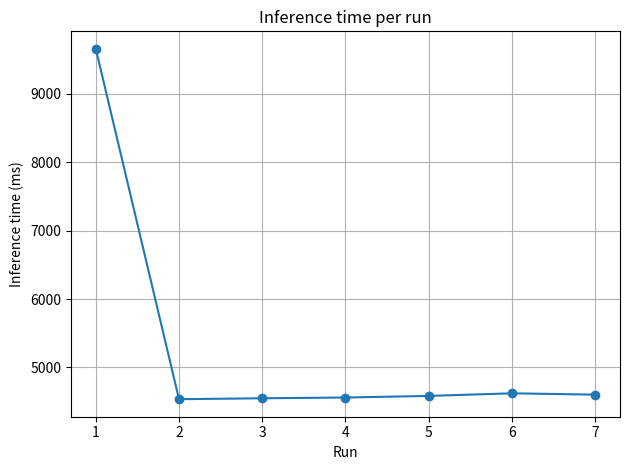
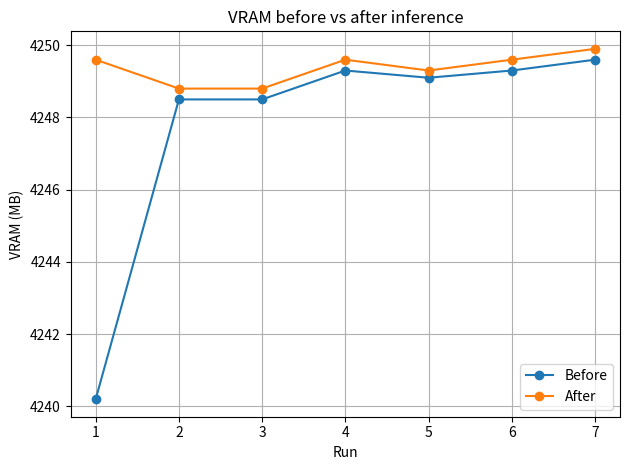
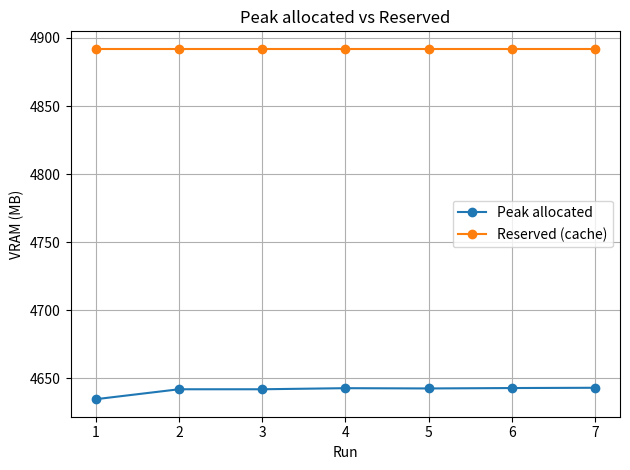
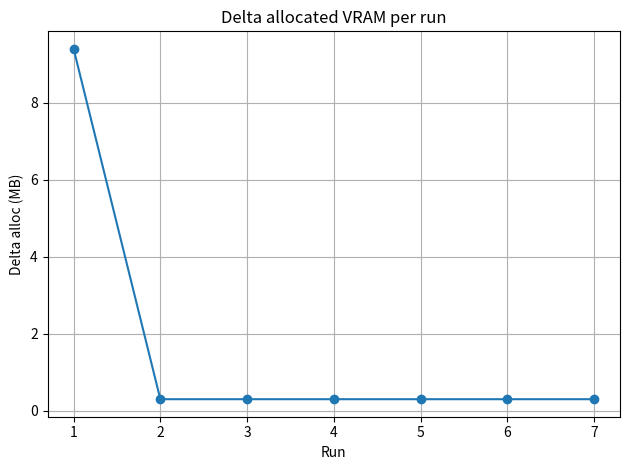
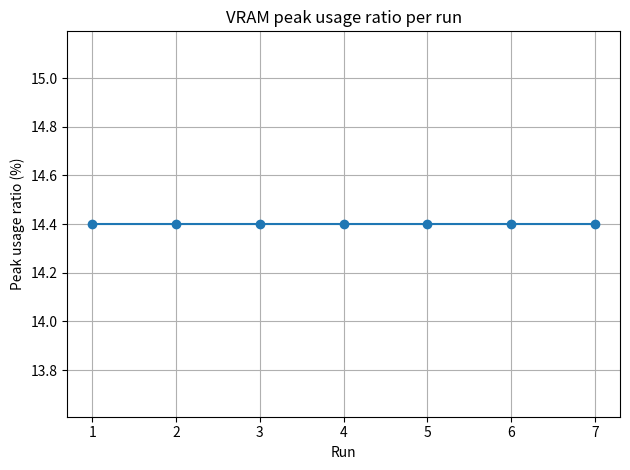

Source code (Python) for these figures, in order:
import re
import pandas as pd
import os
import matplotlib.pyplot as plt

RAW_LOG = r"""
==================================================
  GPU Resource Usage (NVIDIA RTX 5000 Ada Generation)
==================================================
  Inference time        : 9658.5 ms (9.66 s)
  VRAM before inference  : 4240.2 MB
  VRAM after inference   : 4249.6 MB
  VRAM peak (allocated)  : 4634.6 MB
  VRAM reserved (cache)  : 4892.0 MB
  VRAM total (device)    : 32228.8 MB
  VRAM peak usage ratio  : 14.4%
  Delta (alloc)          : +9.4 MB
==================================================

==================================================
  GPU Resource Usage (NVIDIA RTX 5000 Ada Generation)
==================================================
  Inference time        : 4535.1 ms (4.54 s)
  VRAM before inference  : 4248.5 MB
  VRAM after inference   : 4248.8 MB
  VRAM peak (allocated)  : 4641.9 MB
  VRAM reserved (cache)  : 4892.0 MB
  VRAM total (device)    : 32228.8 MB
  VRAM peak usage ratio  : 14.4%
  Delta (alloc)          : +0.3 MB
==================================================

==================================================
  GPU Resource Usage (NVIDIA RTX 5000 Ada Generation)
==================================================
  Inference time        : 4548.7 ms (4.55 s)
  VRAM before inference  : 4248.5 MB
  VRAM after inference   : 4248.8 MB
  VRAM peak (allocated)  : 4641.9 MB
  VRAM reserved (cache)  : 4892.0 MB
  VRAM total (device)    : 32228.8 MB
  VRAM peak usage ratio  : 14.4%
  Delta (alloc)          : +0.3 MB
==================================================

==================================================
  GPU Resource Usage (NVIDIA RTX 5000 Ada Generation)
==================================================
  Inference time        : 4559.7 ms (4.56 s)
  VRAM before inference  : 4249.3 MB
  VRAM after inference   : 4249.6 MB
  VRAM peak (allocated)  : 4642.7 MB
  VRAM reserved (cache)  : 4892.0 MB
  VRAM total (device)    : 32228.8 MB
  VRAM peak usage ratio  : 14.4%
  Delta (alloc)          : +0.3 MB
==================================================

==================================================
  GPU Resource Usage (NVIDIA RTX 5000 Ada Generation)
==================================================
  Inference time        : 4583.0 ms (4.58 s)
  VRAM before inference  : 4249.1 MB
  VRAM after inference   : 4249.3 MB
  VRAM peak (allocated)  : 4642.5 MB
  VRAM reserved (cache)  : 4892.0 MB
  VRAM total (device)    : 32228.8 MB
  VRAM peak usage ratio  : 14.4%
  Delta (alloc)          : +0.3 MB
==================================================

==================================================
  GPU Resource Usage (NVIDIA RTX 5000 Ada Generation)
==================================================
  Inference time        : 4621.2 ms (4.62 s)
  VRAM before inference  : 4249.3 MB
  VRAM after inference   : 4249.6 MB
  VRAM peak (allocated)  : 4642.8 MB
  VRAM reserved (cache)  : 4892.0 MB
  VRAM total (device)    : 32228.8 MB
  VRAM peak usage ratio  : 14.4%
  Delta (alloc)          : +0.3 MB
==================================================

==================================================
  GPU Resource Usage (NVIDIA RTX 5000 Ada Generation)
==================================================
  Inference time        : 4601.8 ms (4.60 s)
  VRAM before inference  : 4249.6 MB
  VRAM after inference   : 4249.9 MB
  VRAM peak (allocated)  : 4643.0 MB
  VRAM reserved (cache)  : 4892.0 MB
  VRAM total (device)    : 32228.8 MB
  VRAM peak usage ratio  : 14.4%
  Delta (alloc)          : +0.3 MB
==================================================
"""

OUT_DIR = "gpu_plots"
os.makedirs(OUT_DIR, exist_ok=True)

def parse_gpu_logs(text: str) -> pd.DataFrame:
    blocks = re.split(r"\n={10,}\n\s*GPU Resource Usage.*?\n={10,}\n", text)
    blocks = [b for b in blocks if "Inference time" in b]

    rows = []
    for i, b in enumerate(blocks, start=1):
        def f(pattern, cast=float, default=None):
            m = re.search(pattern, b)
            return cast(m.group(1)) if m else default

        rows.append({
            "run": i,
            "inference_ms": f(r"Inference time\s*:\s*([0-9.]+)\s*ms"),
            "vram_before_mb": f(r"VRAM before inference\s*:\s*([0-9.]+)\s*MB"),
            "vram_after_mb": f(r"VRAM after inference\s*:\s*([0-9.]+)\s*MB"),
            "vram_peak_alloc_mb": f(r"VRAM peak \(allocated\)\s*:\s*([0-9.]+)\s*MB"),
            "vram_reserved_mb": f(r"VRAM reserved \(cache\)\s*:\s*([0-9.]+)\s*MB"),
            "vram_total_mb": f(r"VRAM total \(device\)\s*:\s*([0-9.]+)\s*MB"),
            "peak_usage_ratio_pct": f(r"VRAM peak usage ratio\s*:\s*([0-9.]+)\s*%"),
            "delta_alloc_mb": f(r"Delta \(alloc\)\s*:\s*([+-]?[0-9.]+)\s*MB"),
        })

    return pd.DataFrame(rows)

df = parse_gpu_logs(RAW_LOG)
print(df)

def save_fig(filename: str):
    path = os.path.join(OUT_DIR, filename)
    plt.tight_layout()
    plt.savefig(path, dpi=200, bbox_inches="tight")
    plt.close()
    print(f"saved: {path}")

# 1) Inference time
plt.figure()
plt.plot(df["run"], df["inference_ms"], marker="o")
plt.xlabel("Run")
plt.ylabel("Inference time (ms)")
plt.title("Inference time per run")
plt.xticks(df["run"])
plt.grid(True)
save_fig("01_inference_time_ms.png")

# 2) VRAM before/after
plt.figure()
plt.plot(df["run"], df["vram_before_mb"], marker="o", label="Before")
plt.plot(df["run"], df["vram_after_mb"], marker="o", label="After")
plt.xlabel("Run")
plt.ylabel("VRAM (MB)")
plt.title("VRAM before vs after inference")
plt.xticks(df["run"])
plt.grid(True)
plt.legend()
save_fig("02_vram_before_after_mb.png")

# 3) Peak allocated vs Reserved
plt.figure()
plt.plot(df["run"], df["vram_peak_alloc_mb"], marker="o", label="Peak allocated")
plt.plot(df["run"], df["vram_reserved_mb"], marker="o", label="Reserved (cache)")
plt.xlabel("Run")
plt.ylabel("VRAM (MB)")
plt.title("Peak allocated vs Reserved")
plt.xticks(df["run"])
plt.grid(True)
plt.legend()
save_fig("03_peak_alloc_vs_reserved_mb.png")

# 4) Delta alloc
plt.figure()
plt.plot(df["run"], df["delta_alloc_mb"], marker="o")
plt.xlabel("Run")
plt.ylabel("Delta alloc (MB)")
plt.title("Delta allocated VRAM per run")
plt.xticks(df["run"])
plt.grid(True)
save_fig("04_delta_alloc_mb.png")

# 5) Peak usage ratio
plt.figure()
plt.plot(df["run"], df["peak_usage_ratio_pct"], marker="o")
plt.xlabel("Run")
plt.ylabel("Peak usage ratio (%)")
plt.title("VRAM peak usage ratio per run")
plt.xticks(df["run"])
plt.grid(True)
save_fig("05_peak_usage_ratio_pct.png")
